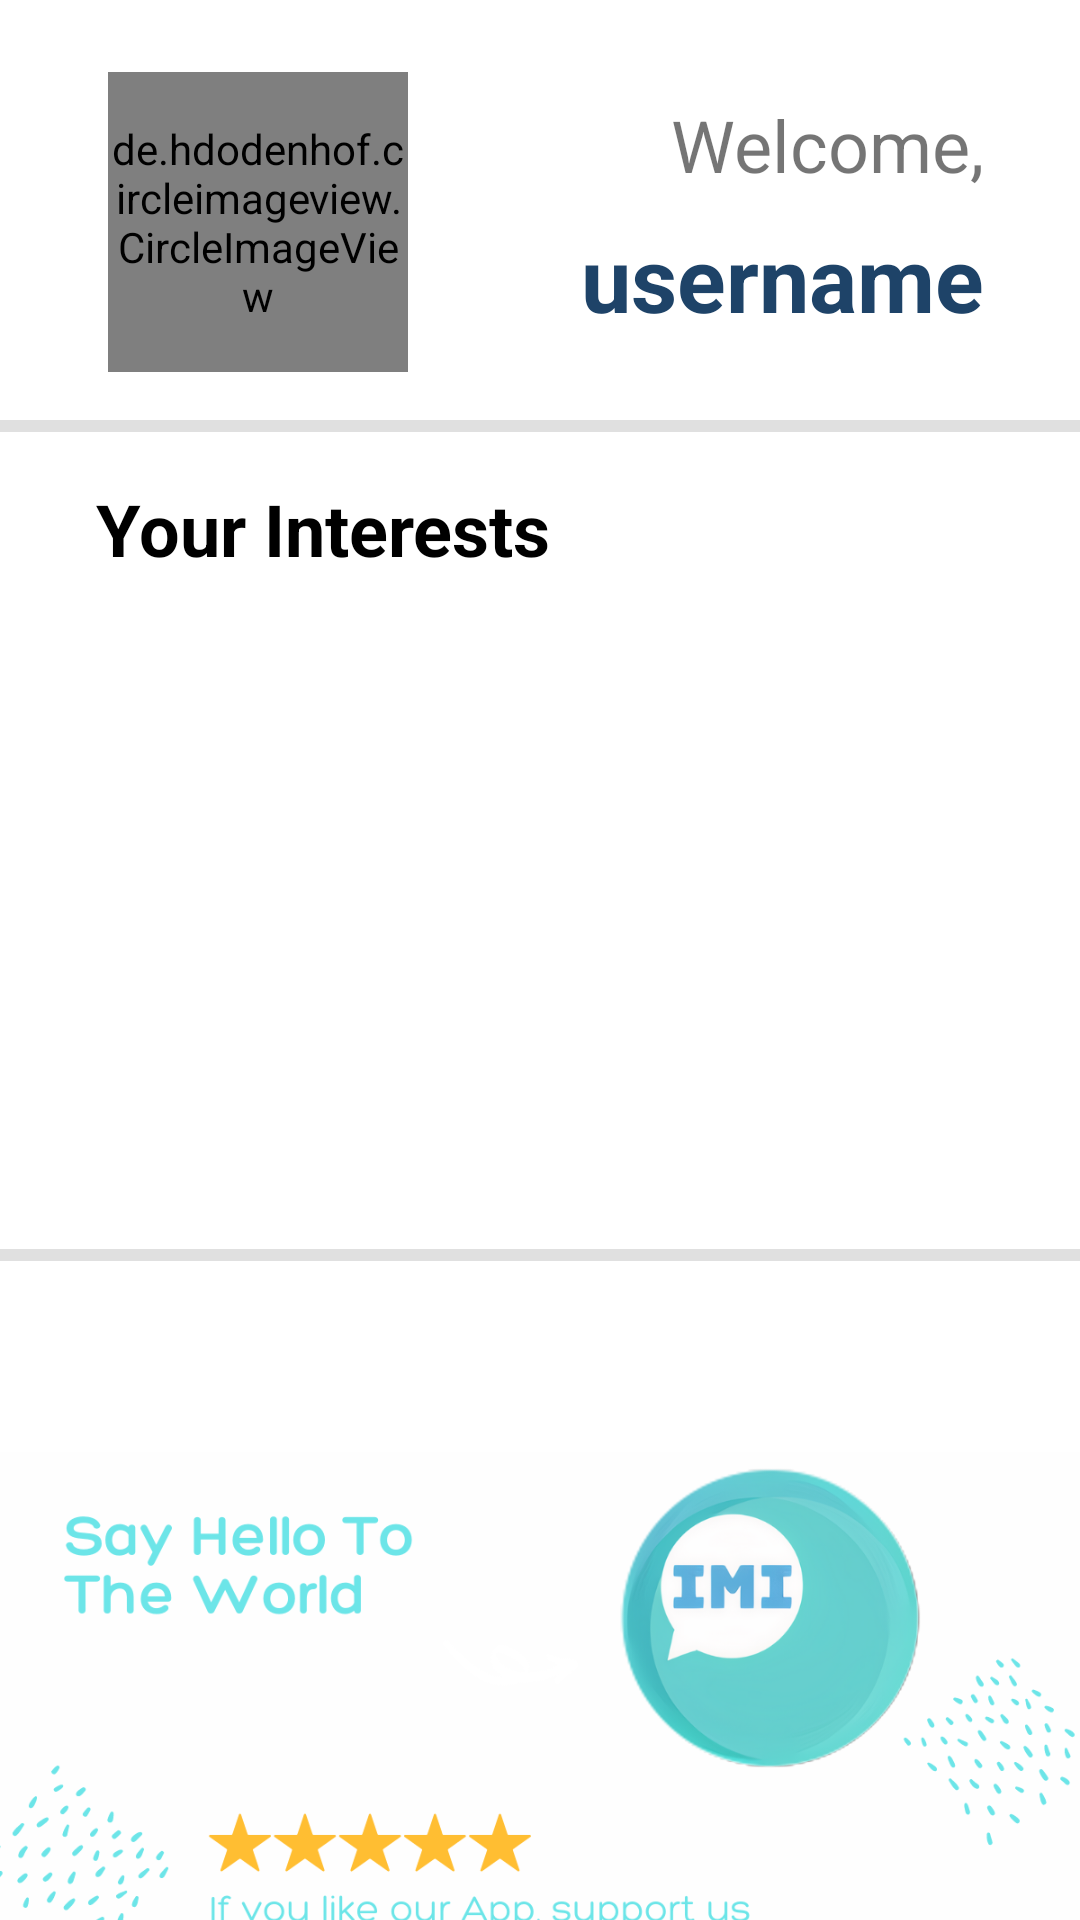

Android layout source for this screen:
<!-- AndroidManifest.xml: application theme Theme.Imiapp -->
<!-- res/layout/activity_profilepage.xml -->
<?xml version="1.0" encoding="utf-8"?>
<androidx.constraintlayout.widget.ConstraintLayout xmlns:android="http://schemas.android.com/apk/res/android"
    xmlns:app="http://schemas.android.com/apk/res-auto"
    xmlns:tools="http://schemas.android.com/tools"
    android:layout_width="match_parent"
    android:layout_height="match_parent"
    android:background="#FFFFFF"
    tools:context=".Profilepage" >

    <ImageView
        android:id="@+id/imageView8"
        android:layout_width="0dp"
        android:layout_height="49dp"
        android:background="#00BCD4"
        app:layout_constraintBottom_toBottomOf="parent"
        app:layout_constraintEnd_toEndOf="parent"
        app:layout_constraintHorizontal_bias="0.0"
        app:layout_constraintStart_toStartOf="parent"
        app:srcCompat="@android:drawable/screen_background_light_transparent" />

    <TextView
        android:id="@+id/textView4"
        android:layout_width="wrap_content"
        android:layout_height="wrap_content"
        android:layout_marginBottom="8dp"
        android:text="Chats"
        android:textSize="10sp"
        android:textStyle="bold"
        app:layout_constraintBottom_toBottomOf="parent"
        app:layout_constraintEnd_toEndOf="@+id/chatButton"
        app:layout_constraintStart_toStartOf="@+id/chatButton"
        app:layout_constraintTop_toBottomOf="@+id/chatButton" />

    <ImageView
        android:id="@+id/trendingBtn"
        android:layout_width="wrap_content"
        android:layout_height="wrap_content"
        android:layout_marginTop="5dp"
        app:layout_constraintEnd_toStartOf="@+id/settingsButton"
        app:layout_constraintStart_toEndOf="@+id/chatButton"
        app:layout_constraintTop_toTopOf="@+id/imageView8"
        app:srcCompat="@android:drawable/ic_menu_compass" />

    <TextView
        android:id="@+id/textView6"
        android:layout_width="wrap_content"
        android:layout_height="wrap_content"
        android:layout_marginBottom="8dp"
        android:text="Trending"
        android:textSize="10sp"
        android:textStyle="bold"
        app:layout_constraintBottom_toBottomOf="@+id/imageView8"
        app:layout_constraintEnd_toEndOf="@+id/trendingBtn"
        app:layout_constraintStart_toStartOf="@+id/trendingBtn"
        app:layout_constraintTop_toBottomOf="@+id/trendingBtn" />

    <ImageView
        android:id="@+id/settingsButton"
        android:layout_width="34dp"
        android:layout_height="33dp"
        android:layout_marginTop="5dp"
        android:layout_marginEnd="60dp"
        app:layout_constraintEnd_toEndOf="parent"
        app:layout_constraintTop_toTopOf="@+id/imageView8"
        app:srcCompat="@android:drawable/ic_menu_manage" />

    <ImageView
        android:id="@+id/chatButton"
        android:layout_width="wrap_content"
        android:layout_height="wrap_content"
        android:layout_marginStart="60dp"
        android:layout_marginTop="5dp"
        app:layout_constraintStart_toStartOf="@+id/imageView8"
        app:layout_constraintTop_toTopOf="@+id/imageView8"
        app:srcCompat="@android:drawable/sym_action_chat" />

    <TextView
        android:id="@+id/textView7"
        android:layout_width="39dp"
        android:layout_height="wrap_content"
        android:layout_marginBottom="8dp"
        android:text="Settings"
        android:textSize="10sp"
        android:textStyle="bold"
        app:layout_constraintBottom_toBottomOf="parent"
        app:layout_constraintEnd_toEndOf="@+id/settingsButton"
        app:layout_constraintStart_toStartOf="@+id/settingsButton"
        app:layout_constraintTop_toBottomOf="@+id/settingsButton" />

    <TextView
        android:id="@+id/usernameHome"
        android:layout_width="wrap_content"
        android:layout_height="wrap_content"
        android:layout_marginTop="8dp"
        android:layout_marginEnd="32dp"
        android:text="username"
        android:textColor="#1e4368"
        android:textSize="30sp"
        android:textStyle="bold"
        app:layout_constraintEnd_toEndOf="parent"
        app:layout_constraintTop_toBottomOf="@+id/DisplayHello" />

    <androidx.recyclerview.widget.RecyclerView
        android:id="@+id/interestsrv"
        android:layout_width="0dp"
        android:layout_height="200dp"
        android:layout_marginTop="8dp"
        app:layout_constraintEnd_toEndOf="parent"
        app:layout_constraintStart_toStartOf="parent"
        app:layout_constraintTop_toBottomOf="@+id/interestTxt" />

    <TextView
        android:id="@+id/interestTxt"
        android:layout_width="wrap_content"
        android:layout_height="wrap_content"
        android:layout_marginStart="32dp"
        android:layout_marginTop="16dp"
        android:text="Your Interests"
        android:textColor="@color/black"
        android:textSize="24sp"
        android:textStyle="bold"
        app:layout_constraintStart_toStartOf="parent"
        app:layout_constraintTop_toBottomOf="@+id/divider3" />

    <de.hdodenhof.circleimageview.CircleImageView
        android:id="@+id/profilePic"
        android:layout_width="100dp"
        android:layout_height="100dp"
        android:layout_marginStart="36dp"
        android:layout_marginTop="24dp"
        app:layout_constraintStart_toStartOf="parent"
        app:layout_constraintTop_toTopOf="parent"
        app:srcCompat="@drawable/black_pfp" />

    <TextView
        android:id="@+id/DisplayHello"
        android:layout_width="wrap_content"
        android:layout_height="wrap_content"
        android:layout_marginTop="32dp"
        android:layout_marginEnd="32dp"
        android:text="Welcome,"
        android:textSize="24sp"
        app:layout_constraintEnd_toEndOf="parent"
        app:layout_constraintTop_toTopOf="parent" />

    <View
        android:id="@+id/divider3"
        android:layout_width="match_parent"
        android:layout_height="4dp"
        android:layout_marginTop="16dp"
        android:background="?android:attr/listDivider"
        app:layout_constraintTop_toBottomOf="@+id/profilePic"
        tools:layout_editor_absoluteX="2dp" />

    <ImageView
        android:id="@+id/imageView9"
        android:layout_width="wrap_content"
        android:layout_height="300dp"
        android:layout_marginTop="8dp"
        app:layout_constraintEnd_toEndOf="parent"
        app:layout_constraintHorizontal_bias="0.0"
        app:layout_constraintStart_toStartOf="parent"
        app:layout_constraintTop_toBottomOf="@+id/divider4"
        app:srcCompat="@drawable/ad" />

    <View
        android:id="@+id/divider4"
        android:layout_width="match_parent"
        android:layout_height="4dp"
        android:layout_marginTop="16dp"
        android:background="?android:attr/listDivider"
        app:layout_constraintStart_toStartOf="parent"
        app:layout_constraintTop_toBottomOf="@+id/interestsrv" />

</androidx.constraintlayout.widget.ConstraintLayout>
<!-- resources referenced by this layout -->
<resources>
  <color name="black">#FF000000</color>
  <!-- drawable ad: png bitmap (drawable, 147509 bytes) -->
  <!-- drawable black_pfp: png bitmap (drawable, 1305 bytes) -->
  <style name="Theme.Imiapp" parent="Theme.MaterialComponents.DayNight.DarkActionBar">
          
          <item name="colorPrimary">@color/purple_500</item>
          <item name="colorPrimaryVariant">@color/purple_700</item>
          <item name="colorOnPrimary">@color/white</item>
          
          <item name="colorSecondary">@color/teal_200</item>
          <item name="colorSecondaryVariant">@color/teal_700</item>
          <item name="colorOnSecondary">@color/black</item>
          
          <item name="android:statusBarColor" tools:targetApi="l">?attr/colorPrimaryVariant</item>
          
      </style>
  <color name="purple_500">#FF6200EE</color>
  <color name="purple_700">#FF3700B3</color>
  <color name="white">#FFFFFFFF</color>
  <color name="teal_200">#FF03DAC5</color>
  <color name="teal_700">#FF018786</color>
</resources>
